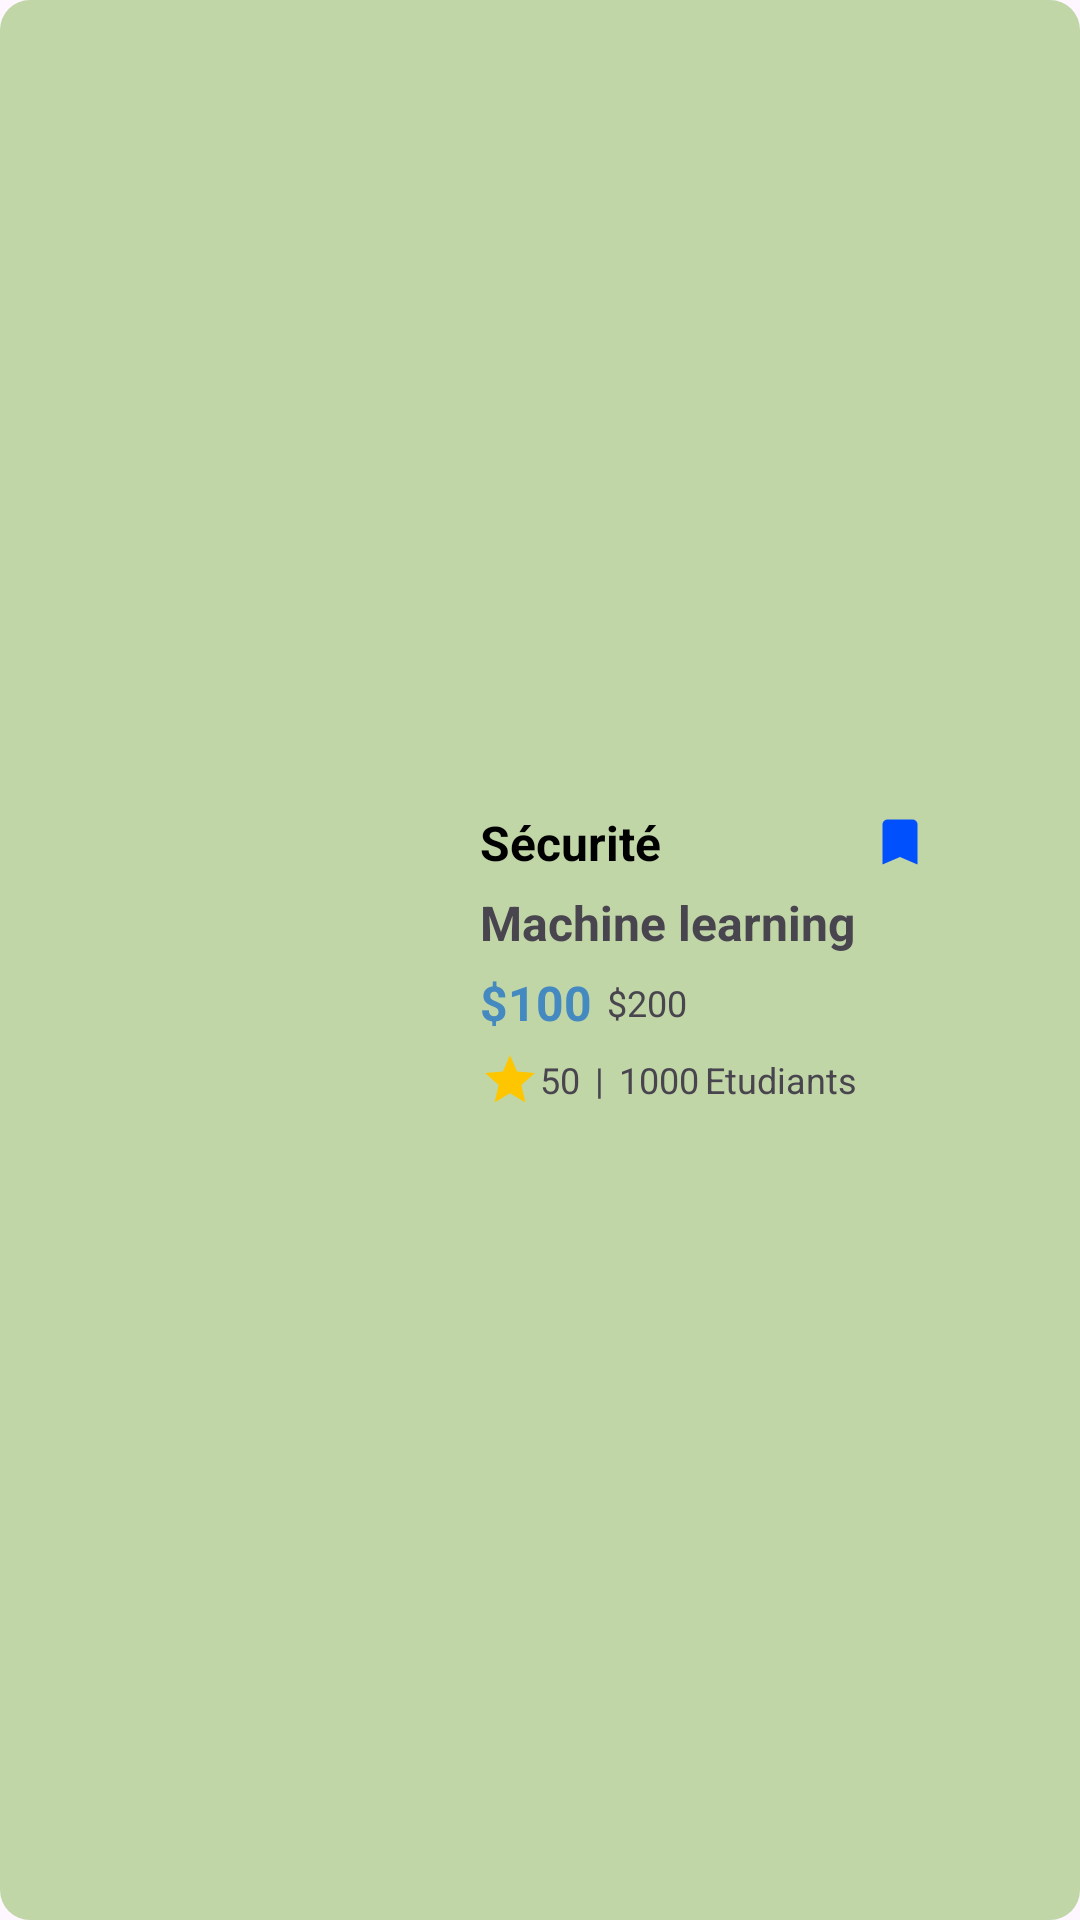

Reconstruct the res/layout file that produces this screen, plus the resources it refers to.
<!-- AndroidManifest.xml: application theme Theme.MonProjet -->
<!-- res/layout/course_item_recycler_row.xml -->
<?xml version="1.0" encoding="utf-8"?>
<LinearLayout xmlns:android="http://schemas.android.com/apk/res/android"
    android:layout_width="300dp"
    android:layout_height="120dp"
    android:gravity="center"
    android:layout_marginVertical="5dp"
    android:background="@drawable/rectangle_item_course"
    android:orientation="horizontal">

    <ImageView
        android:id="@+id/image_view_profile_course_item"
        android:layout_width="100dp"
        android:layout_height="100dp"
        android:layout_marginRight="10dp"/>

    <LinearLayout
        android:layout_width="150dp"
        android:layout_height="100dp"
        android:orientation="vertical">

        <LinearLayout
            android:layout_width="match_parent"
            android:layout_height="wrap_content"
            android:layout_marginBottom="5dp"
            android:orientation="horizontal">

            <TextView
                android:id="@+id/text_view_category_course_item"
                android:layout_width="wrap_content"
                android:layout_height="wrap_content"
                android:layout_weight="1"
                android:layout_gravity="center"
                android:text="Sécurité"
                android:textColor="@color/black"
                android:textSize="16sp"
                android:textStyle="bold" />

            <ImageView
                android:layout_width="20dp"
                android:layout_gravity="center"
                android:layout_height="20dp"
                android:src="@drawable/baseline_bookmark_24"
                />
        </LinearLayout>

        <TextView
            android:id="@+id/text_view_name_course_item"
            android:layout_width="wrap_content"
            android:layout_height="wrap_content"
            android:text="Machine learning"
            android:layout_marginBottom="5dp"
            android:textStyle="bold"
            android:textSize="16sp"/>

        <LinearLayout
            android:layout_width="wrap_content"
            android:layout_height="wrap_content"
            android:orientation="horizontal"
            android:gravity="center"
            android:layout_marginBottom="5dp">
            <TextView
                android:layout_width="wrap_content"
                android:layout_height="wrap_content"
                android:text="$"
                android:textColor="@color/cyan"
                android:textStyle="bold"
                android:textSize="16sp" />
            <TextView
                android:id="@+id/text_view_true_price_course_item"
                android:layout_width="wrap_content"
                android:layout_height="wrap_content"
                android:text="100"
                android:textStyle="bold"
                android:textSize="16sp"
                android:layout_marginRight="5dp"
                android:textColor="@color/cyan"
                />

            <TextView
                android:layout_width="wrap_content"
                android:layout_height="wrap_content"
                android:text="$"
                android:textSize="12sp" />

            <TextView
                android:id="@+id/text_view_false_price_course_item"
                android:layout_width="wrap_content"
                android:layout_height="wrap_content"
                android:text="200"
                android:textSize="12sp"
                />
        </LinearLayout>

        <LinearLayout
            android:layout_width="wrap_content"
            android:layout_height="wrap_content"
            android:orientation="horizontal"
            android:gravity="center">

            <ImageView
                android:layout_width="20dp"
                android:layout_height="20dp"
                android:src="@drawable/baseline_star_24" />

            <TextView
                android:id="@+id/text_view_stars_course_item"
                android:layout_width="wrap_content"
                android:layout_height="wrap_content"
                android:text="50"
                android:textSize="12sp"
                android:layout_marginRight="5dp"
                />

            <TextView
                android:layout_width="wrap_content"
                android:layout_height="wrap_content"
                android:text="|"
                android:textSize="12sp"
                android:layout_marginRight="5dp"
                />

            <TextView
                android:id="@+id/text_view_student_course_item"
                android:layout_width="wrap_content"
                android:layout_height="wrap_content"
                android:text="1000"
                android:textSize="12sp"
                android:layout_marginRight="2dp"
                />
            <TextView
                android:layout_width="wrap_content"
                android:layout_height="wrap_content"
                android:text="Etudiants"
                android:textSize="12sp"
                />


        </LinearLayout>

    </LinearLayout>

</LinearLayout>
<!-- resources referenced by this layout -->
<resources>
  <color name="black">#FF000000</color>
  <color name="cyan">#4489BF</color>
  <!-- drawable baseline_bookmark_24 (drawable) -->
  <vector android:height="24dp"
      android:tint="#0050FD"
      android:viewportHeight="24" android:viewportWidth="24"
      android:width="24dp" xmlns:android="http://schemas.android.com/apk/res/android">
      <path android:fillColor="@android:color/white" android:pathData="M17,3H7c-1.1,0 -1.99,0.9 -1.99,2L5,21l7,-3 7,3V5c0,-1.1 -0.9,-2 -2,-2z"/>
  </vector>
  <!-- drawable baseline_star_24 (drawable) -->
  <vector android:height="24dp" android:tint="#FDC600"
      android:viewportHeight="24" android:viewportWidth="24"
      android:width="24dp" xmlns:android="http://schemas.android.com/apk/res/android">
      <path android:fillColor="@android:color/white" android:pathData="M12,17.27L18.18,21l-1.64,-7.03L22,9.24l-7.19,-0.61L12,2 9.19,8.63 2,9.24l5.46,4.73L5.82,21z"/>
  </vector>
  <!-- drawable rectangle_item_course (drawable) -->
  <?xml version="1.0" encoding="utf-8"?>
  <selector xmlns:android="http://schemas.android.com/apk/res/android">
      <item>
          <shape android:shape="rectangle">
              <corners android:radius="10dp"/>
              <solid android:color="#c1d6a7"/>
              <size android:height="100dp" android:width="250dp"/>
              <padding android:top="5dp" android:right="5dp" android:left="5dp" android:bottom="5dp"/>
          </shape>
      </item>
  </selector>
  <style name="Theme.MonProjet" parent="Base.Theme.MonProjet" />
  <style name="Base.Theme.MonProjet" parent="Theme.Material3.DayNight.NoActionBar">
          
          
      </style>
</resources>
